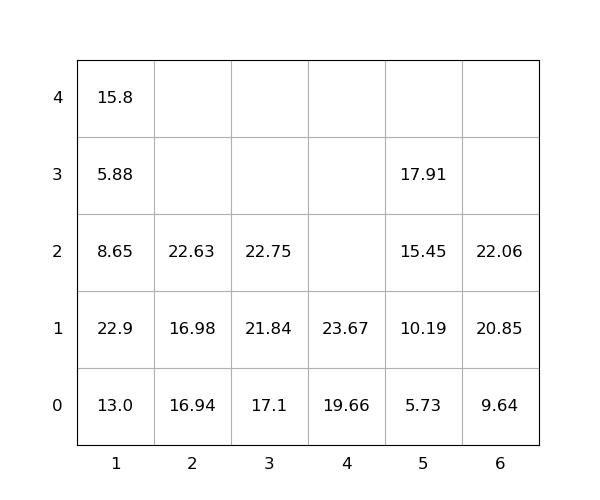

The file beside this chart, header and first rows:
idx, loc_x, loc_y, loc_z, weight, group, score, seq, reloc, size(ft)
1, 4, 0, 0, 19.66, 0, 19.66, 0, 0, 20
2, 4, 0, 1, 23.67, 0, 23.67, 0, 0, 20
3, 1, 0, 0, 13.0, 0, 13.0, 0, 1, 20
4, 2, 0, 0, 16.94, 0, 16.94, 0, 0, 20
5, 3, 0, 0, 17.1, 0, 17.1, 0, 0, 20
6, 2, 0, 1, 16.98, 0, 16.98, 0, 0, 20
7, 1, 0, 1, 22.9, 0, 22.9, 0, 1.0, 20
8, 2, 0, 2, 22.63, 0, 22.63, 1, 0, 20
9, 3, 0, 1, 21.84, 0, 21.84, 2, 0, 20
10, 5, 0, 0, 5.73, 0, 5.73, 3, 0, 20
11, 5, 0, 1, 10.19, 0, 10.19, 4, 0, 20
12, 5, 0, 2, 15.45, 0, 15.45, 5, 0, 20
13, 6, 0, 0, 9.64, 0, 9.64, 6, 0, 20
14, 1, 0, 2, 8.65, 0, 8.65, 7, 1.0, 20
15, 1, 0, 3, 5.88, 0, 5.88, 8, 1.0, 20
16, 6, 0, 1, 20.85, 0, 20.85, 9, 0, 20
17, 5, 0, 3, 17.91, 0, 17.91, 10, 0, 20
18, 3, 0, 2, 22.75, 0, 22.75, 11, 0, 20
19, 1, 0, 4, 15.8, 0, 15.8, 12, 1.0, 20
20, 6, 0, 2, 22.06, 0, 22.06, 13, 0, 20
